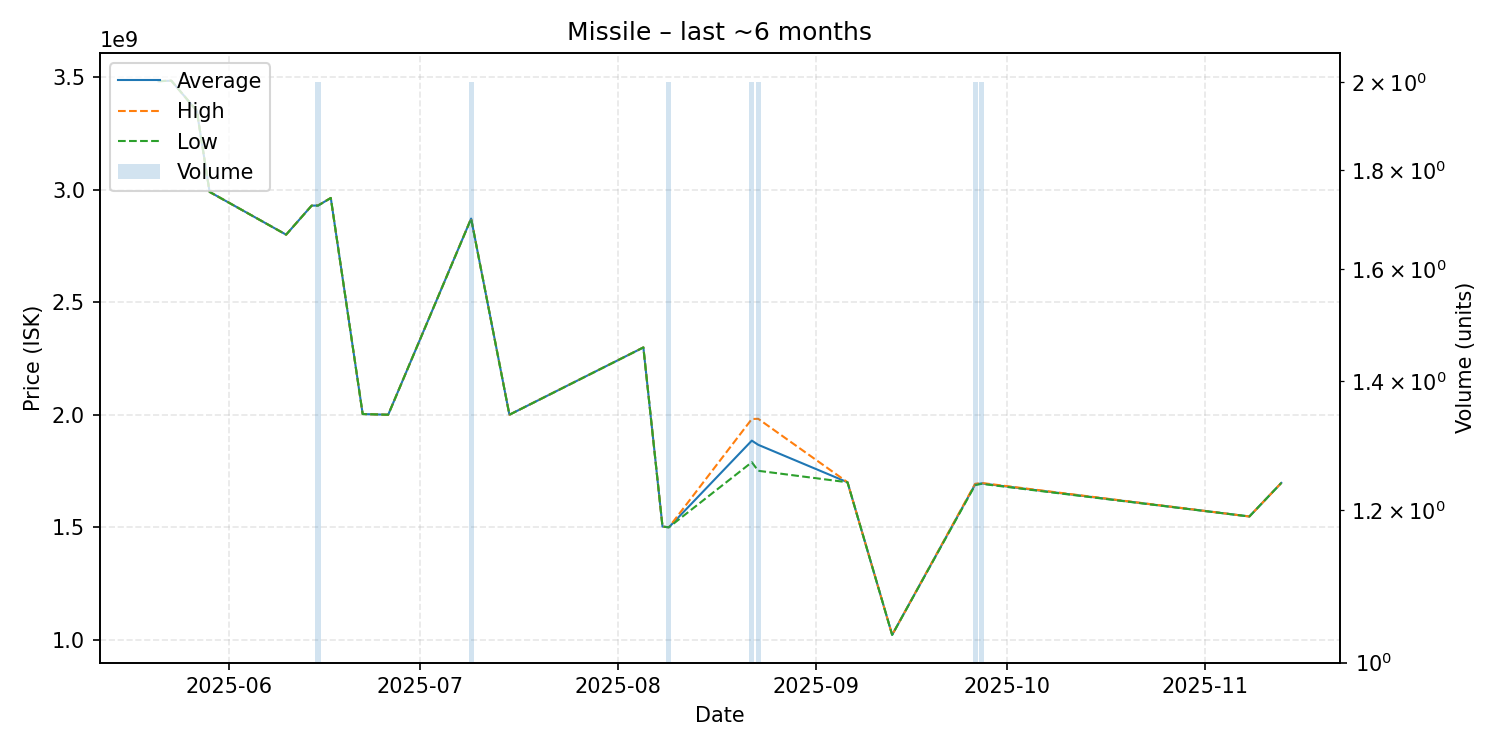

The table this chart was drawn from, first rows:
date, average, highest, lowest, order_count, volume
2025-05-21, 3482000000, 3482000000, 3482000000, 1, 1
2025-05-23, 3484000000, 3484000000, 3484000000, 1, 1
2025-05-27, 3350000000, 3350000000, 3350000000, 1, 1
2025-05-29, 2990000000, 2990000000, 2990000000, 1, 1
2025-06-10, 2800000000, 2800000000, 2800000000, 1, 1
2025-06-14, 2929000000, 2929000000, 2929000000, 1, 1
2025-06-15, 2929500000, 2930000000, 2929000000, 2, 2
2025-06-17, 2963000000, 2963000000, 2963000000, 1, 1
2025-06-22, 2003000000, 2003000000, 2003000000, 1, 1
2025-06-26, 2000000000, 2000000000, 2000000000, 1, 1
2025-07-09, 2871500000, 2872000000, 2871000000, 2, 2
2025-07-15, 2000000000, 2000000000, 2000000000, 1, 1
2025-08-05, 2299000000, 2299000000, 2299000000, 1, 1
2025-08-08, 1503000000, 1503000000, 1503000000, 1, 1
2025-08-09, 1500000000, 1500000000, 1500000000, 1, 2
2025-08-22, 1885000000, 1981000000, 1789000000, 2, 2
2025-08-23, 1866500000, 1982000000, 1751000000, 2, 2
2025-09-06, 1700000000, 1700000000, 1700000000, 1, 1
2025-09-13, 1022000000, 1022000000, 1022000000, 1, 1
2025-09-26, 1690000000, 1693000000, 1687000000, 2, 2
2025-09-27, 1695000000, 1697000000, 1693000000, 2, 2
2025-11-08, 1548000000, 1548000000, 1548000000, 1, 1
2025-11-13, 1697000000, 1697000000, 1697000000, 1, 1
